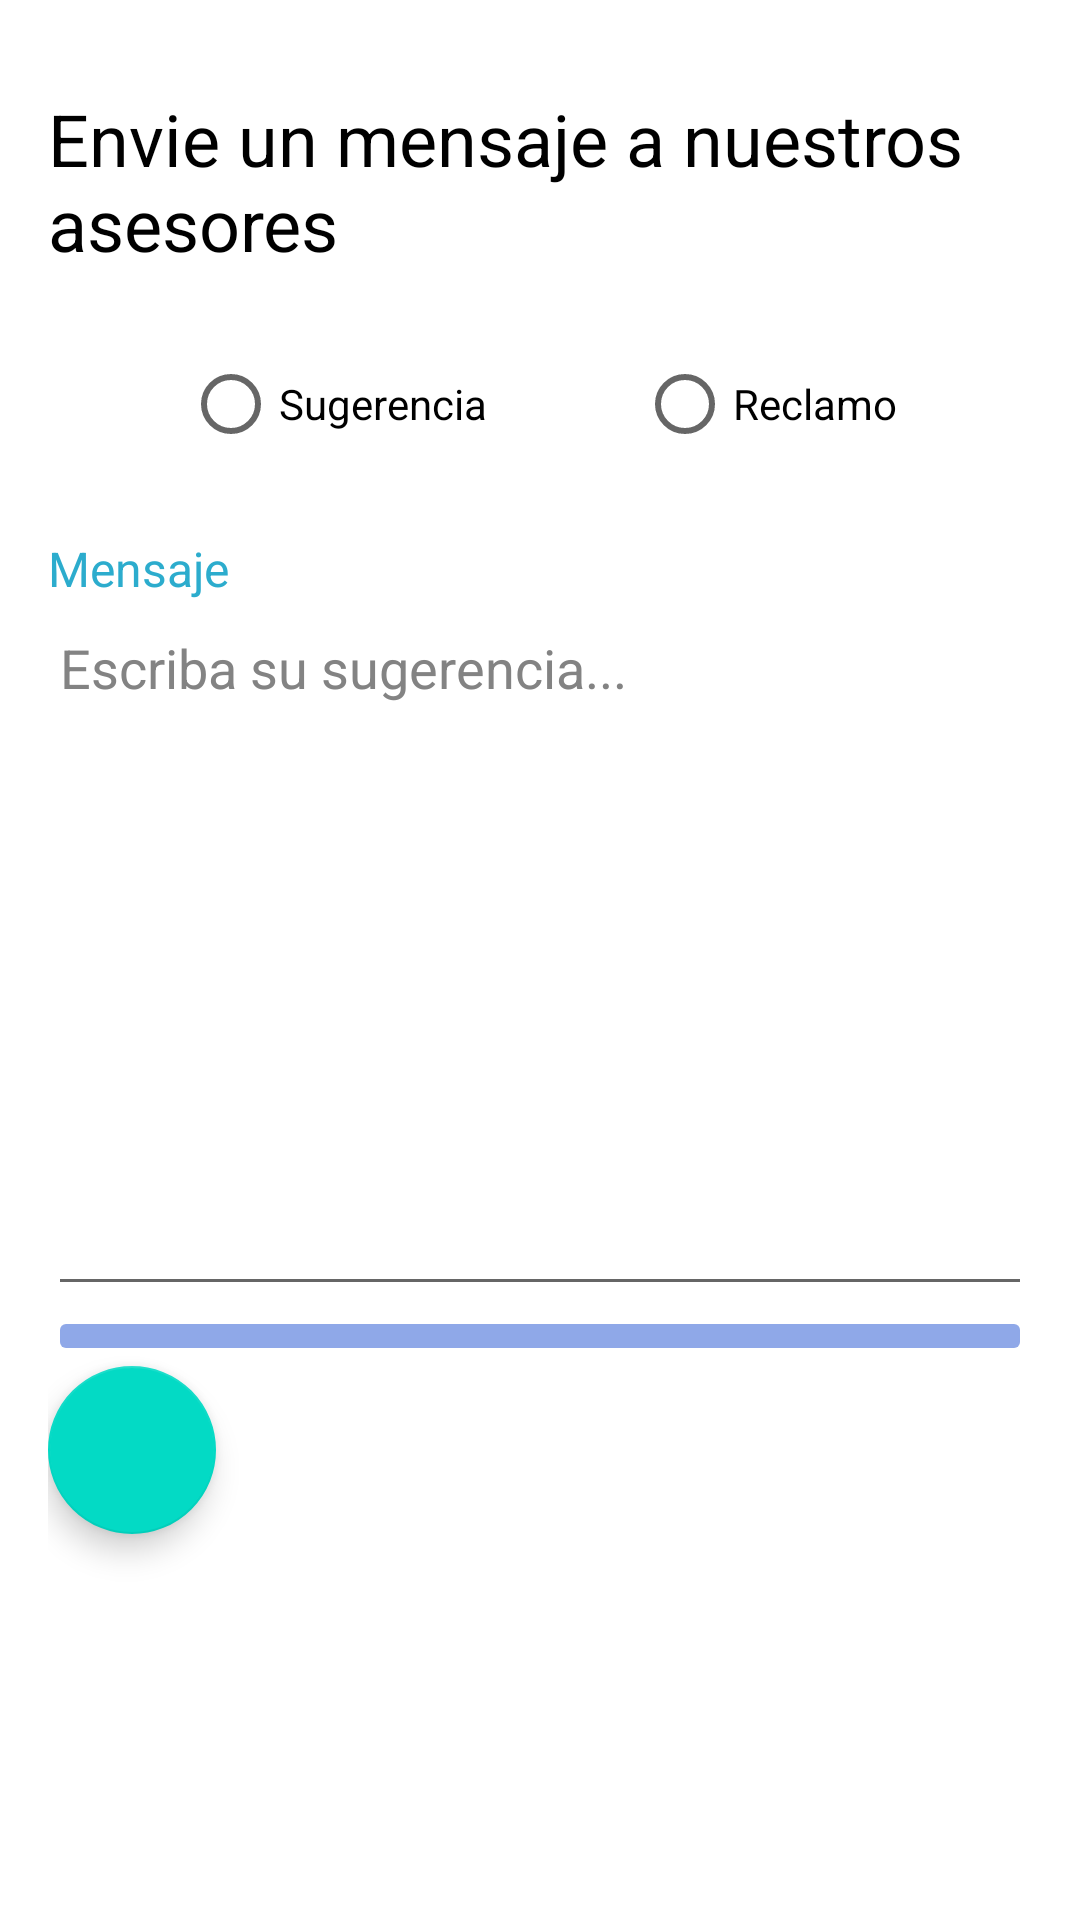

Here is an Android app screen rendered from its layout file. Give the layout XML and the strings, colors and styles it references.
<!-- AndroidManifest.xml: application theme Theme.Centro_Terapeutico -->
<!-- res/layout/activity_email.xml -->
<?xml version="1.0" encoding="utf-8"?>
<LinearLayout xmlns:android="http://schemas.android.com/apk/res/android"
    xmlns:app="http://schemas.android.com/apk/res-auto"
    xmlns:tools="http://schemas.android.com/tools"
    android:layout_width="match_parent"
    android:layout_height="match_parent"
    android:background="#FFFFFF"
    android:orientation="vertical"
    android:paddingLeft="16dp"
    android:paddingRight="16dp"
    tools:context=".Email">

    <LinearLayout
        android:id="@+id/linearLayout2"
        android:layout_width="match_parent"
        android:layout_height="wrap_content"
        android:orientation="vertical">

        <TextView
            android:id="@+id/txt_home"
            android:layout_width="wrap_content"
            android:layout_height="wrap_content"
            android:layout_marginTop="30dp"
            android:text="Envie un mensaje a nuestros asesores"
            android:textColor="#000000"
            android:textSize="24dp" />
    </LinearLayout>

    <Space
        android:id="@+id/space"
        android:layout_width="match_parent"
        android:layout_height="20dp" />

    <LinearLayout
        android:id="@+id/linearLayout"
        android:layout_width="match_parent"
        android:layout_height="wrap_content"
        android:gravity="center"
        android:orientation="horizontal">

        <RadioGroup
            android:id="@+id/rbGroup"
            android:layout_width="wrap_content"
            android:layout_height="wrap_content"
            android:focusableInTouchMode="false"
            android:gravity="center"
            android:orientation="horizontal">

            <RadioButton
                android:id="@+id/rbSugerencia"
                android:layout_width="wrap_content"
                android:layout_height="wrap_content"
                android:onClick="onRadioButtonClicked"
                android:text="Sugerencia"
                android:textColor="#000000" />

            <Space
                android:layout_width="50dp"
                android:layout_height="match_parent" />

            <RadioButton
                android:id="@+id/rbReclamo"
                android:layout_width="wrap_content"
                android:layout_height="wrap_content"
                android:onClick="onRadioButtonClicked"
                android:text="Reclamo"
                android:textColor="#000000" />
        </RadioGroup>
    </LinearLayout>

    <Space
        android:layout_width="match_parent"
        android:layout_height="20dp" />

    <LinearLayout
        android:layout_width="match_parent"
        android:layout_height="wrap_content"
        android:orientation="vertical">

        <TextView
            android:id="@+id/textView13"
            android:layout_width="match_parent"
            android:layout_height="wrap_content"
            android:text="Mensaje"
            android:textColor="#F826AACC"
            android:textSize="16dp" />

        <EditText
            android:id="@+id/txtMessage"
            android:layout_width="match_parent"
            android:layout_height="235dp"
            android:ems="10"
            android:gravity="start|top"
            android:hint="@string/email_sugerencia"
            android:inputType="textMultiLine"
            android:textColor="#000000"
            android:textColorHint="#838383" />

        <ImageButton
            android:id="@+id/btnSend"
            android:layout_width="match_parent"
            android:layout_height="wrap_content"
            android:backgroundTint="#8FA8E8"
            app:srcCompat="@drawable/paper_plane" />

    </LinearLayout>

    <com.google.android.material.floatingactionbutton.FloatingActionButton
        android:id="@+id/floatingActionButton"
        android:layout_width="208dp"
        android:layout_height="wrap_content"
        android:clickable="true"
        android:src="@drawable/ic_baseline_message_24" />


</LinearLayout>
<!-- resources referenced by this layout -->
<resources>
  <string name="email_sugerencia">Escriba su sugerencia...</string>
  <style name="Theme.Centro_Terapeutico" parent="Theme.MaterialComponents.DayNight.DarkActionBar">
          
          <item name="colorPrimary">@color/purple_500</item>
          <item name="colorPrimaryVariant">@color/purple_700</item>
          <item name="colorOnPrimary">@color/white</item>
          
          <item name="colorSecondary">@color/teal_200</item>
          <item name="colorSecondaryVariant">@color/teal_700</item>
          <item name="colorOnSecondary">@color/black</item>
          
          <item name="android:statusBarColor" tools:targetApi="l">?attr/colorPrimaryVariant</item>
          
      </style>
  <color name="purple_500">#7C52C7</color>
  <color name="purple_700">#FF3700B3</color>
  <color name="white">#FFFFFFFF</color>
  <color name="teal_200">#FF03DAC5</color>
  <color name="teal_700">#FF018786</color>
  <color name="black">#FF000000</color>
</resources>
